Run: headless pygame with SDL's dummy video driver; simulated clock (each Clock.tick advances the game by its frame time, no real sleeping); random seed 0; keys injected as events and as key.get_pressed() state; no mouse input.
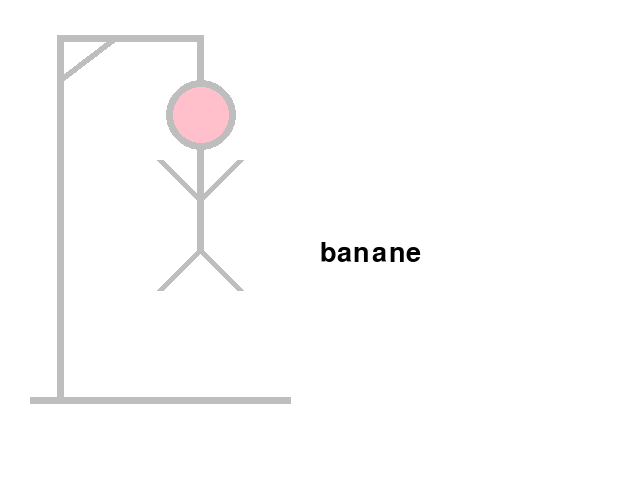
Frame 1 of 4 · flips 1–60 · no input
Frame 2 of 4 · flips 61–180 · tapped SPACE, RETURN · held RIGHT (→), D · screen unchanged from frame 1, image omitted
Frame 3 of 4 · flips 181–300 · held DOWN (↓), S · screen unchanged from frame 2, image omitted
Frame 4 of 4 · flips 301–420 · held LEFT (←), A, UP (↑), W · screen unchanged from frame 3, image omitted

The pygame program that drew these frames:

import pygame
from pygame.locals import *

pygame.init()

# couleur
WHITE = (255, 255, 255)
BLACK = (0, 0, 0)
GREY = (190,190,190)
PINK = (255,192,203)





# dico to dectect the good keyboard
dictionary_keyboard = {
    K_a: "a", K_b: "b", K_c: "c", K_d: "d", K_e: "e", K_f: "f", K_g: "g",
    K_h: "h", K_i: "i", K_j: "j", K_k: "k", K_l: "l", K_m: "m", K_n: "n",
    K_o: "o", K_p: "p", K_q: "q", K_r: "r", K_s: "s", K_t: "t", K_u: "u",
    K_v: "v", K_w: "w", K_x: "x", K_y: "y", K_z: "z"
}


mot = "banane"

def hangman(color):
    # 1 wood
    pygame.draw.line(window, (color), [30, 400], [290, 400], 7)
    pygame.draw.line(window, (color), [60, 35], [60, 400], 7)
    pygame.draw.line(window, (color), [60, 38], [200, 38], 7)
    pygame.draw.line(window, (color), [60, 80], [115, 38], 7)
    pygame.draw.line(window, (color), [200, 35], [200, 80], 7)
    # 2 head
    pygame.draw.circle(window, (PINK), [201,115], 35,0)
    pygame.draw.circle(window, (color), [201,115], 35,7)
    # 3 chest
    pygame.draw.line(window, (color), [200, 150], [200, 250], 7) 
    # 4 left harm 
    pygame.draw.line(window, (color), [160, 160], [200, 200], 7)
    # 5 right harm 
    pygame.draw.line(window, (color), [240, 160], [200, 200], 7)
    # 6 left leg
    pygame.draw.line(window, (color), [160, 290], [200, 250], 7)
    # 7 right leg
    pygame.draw.line(window, (color), [240, 290], [200, 250], 7)

window = pygame.display.set_mode((640, 480))
running = True
current_color = GREY

# font :
police = pygame.font.SysFont("monospace" ,40)
image_texte = police.render ( mot, 1 , (0,0,0) )


while running :

    for event in pygame.event.get():
        if event.type == QUIT:
            running = False
        if event.type == KEYDOWN:
            if event.key in dictionary_keyboard:
                letter = dictionary_keyboard[event.key]
                if letter in mot:
                    current_color = BLACK
                else:
                    current_color = GREY
            if event.key == K_BACKSPACE:
                current_color = GREY


    window.fill(WHITE) 
    hangman(current_color)  
    window.blit(image_texte, (320,240))
    pygame.display.update()

pygame.quit()
